Run: headless pygame with SDL's dummy video driver; simulated clock (each Clock.tick advances the game by its frame time, no real sleeping); random seed 0; keys injected as events and as key.get_pressed() state; no mouse input.
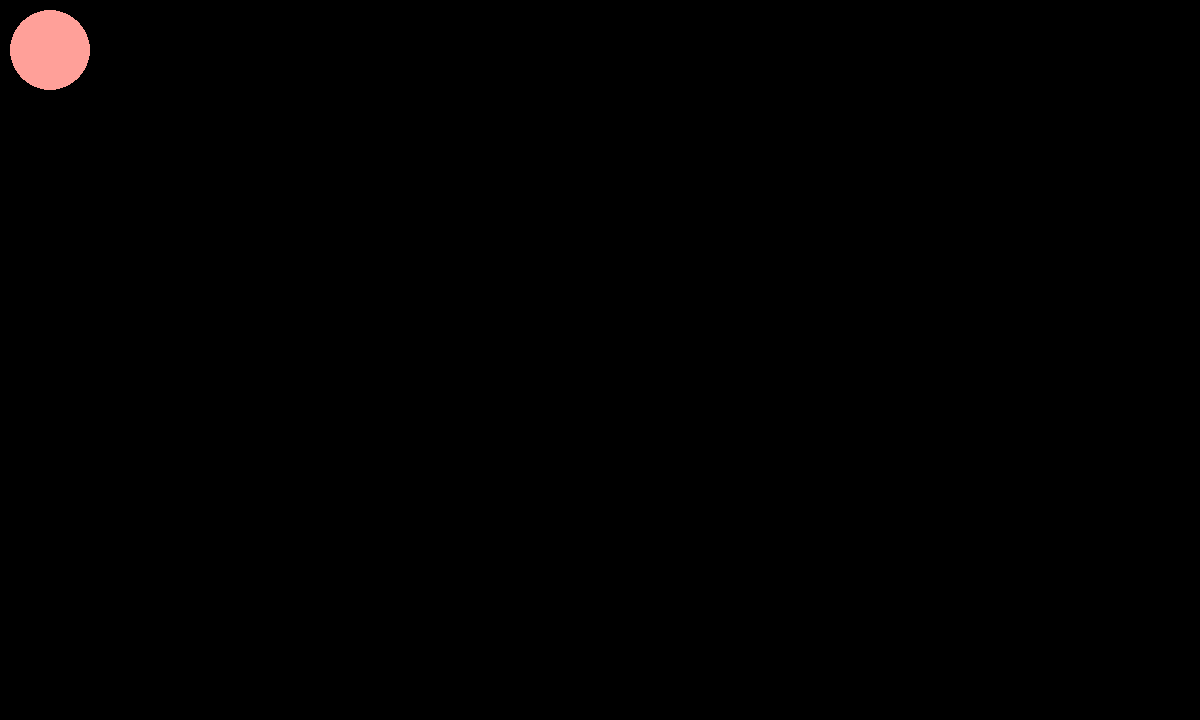
Frame 1 of 4 · flips 1–60 · no input
Frame 2 of 4 · flips 61–180 · tapped SPACE, RETURN · held RIGHT (→), D · screen unchanged from frame 1, image omitted
Frame 3 of 4 · flips 181–300 · held DOWN (↓), S · screen unchanged from frame 2, image omitted
Frame 4 of 4 · flips 301–420 · held LEFT (←), A, UP (↑), W · screen unchanged from frame 3, image omitted

The pygame program that drew these frames:

import pygame
import sys


def open_window():
    bg_color = (0, 0, 0)
    (width, height) = (1200, 720)
    pygame.init()
    pygame.display.set_caption("Physballs")
    screen = pygame.display.set_mode((width, height))

    class Planet:

        # Size = Thickness obviously.
        def __init__(self, x, y, size):
            self.x = x
            self.y = y
            self.size = size
            self.color = (255, 160, 153)
            self.thickness = 40

        def display(self):
            pygame.draw.circle(screen, self.color, (self.x, self.y), self.size, self.thickness)
            print("test")

    while True:

        # Watch for keyboard and mouse events.
        for event in pygame.event.get():

            if event.type == pygame.QUIT:

                sys.exit()

        screen.fill(bg_color)
        planet1 = Planet(50, 50, 40)
        planet1.display()

        # Make the most recently drawn screen visible.

        pygame.display.flip()


open_window()
